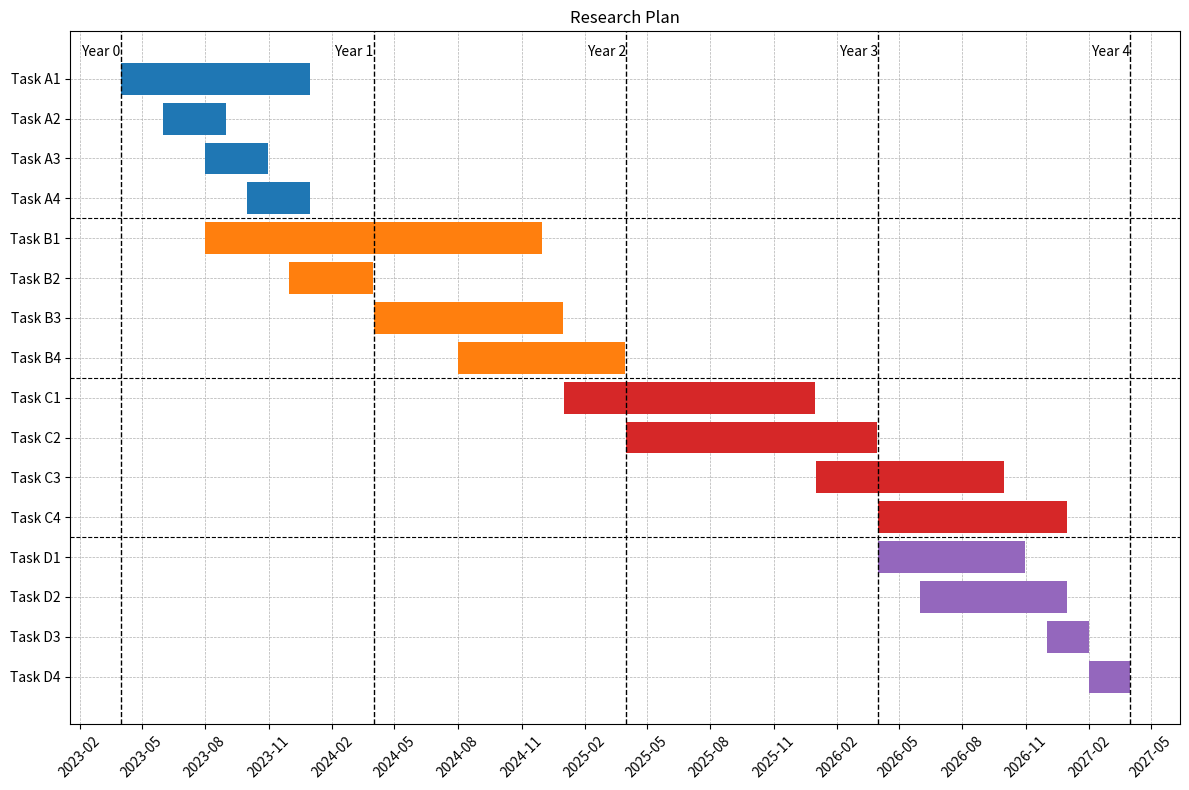

Write the Python code that produced this figure.
import matplotlib.pyplot as plt
import matplotlib.dates as mdates
from datetime import datetime

# 定义任务
a_tasks = [
    {"name": "Task A1", "start": datetime(2023, 4, 1), "end": datetime(2023, 12, 31)},
    {"name": "Task A2", "start": datetime(2023, 6, 1), "end": datetime(2023, 8, 31)},
    {"name": "Task A3", "start": datetime(2023, 8, 1), "end": datetime(2023, 10, 31)},
    {"name": "Task A4", "start": datetime(2023, 10, 1), "end": datetime(2023, 12, 31)},
]
b_tasks = [
    {"name": "Task B1", "start": datetime(2023, 8, 1), "end": datetime(2024, 11, 30)},
    {"name": "Task B2", "start": datetime(2023, 12, 1), "end": datetime(2024, 3, 31)},
    {"name": "Task B3", "start": datetime(2024, 4, 1), "end": datetime(2024, 12, 31)},
    {"name": "Task B4", "start": datetime(2024, 8, 1), "end": datetime(2025, 3, 31)},
]
c_tasks = [
    {"name": "Task C1", "start": datetime(2025, 1, 1), "end": datetime(2025, 12, 31)},
    {"name": "Task C2", "start": datetime(2025, 4, 1), "end": datetime(2026, 3, 31)},
    {"name": "Task C3", "start": datetime(2026, 1, 1), "end": datetime(2026, 9, 30)},
    {"name": "Task C4", "start": datetime(2026, 4, 1), "end": datetime(2026, 12, 31)},
]
d_tasks = [
    {"name": "Task D1", "start": datetime(2026, 4, 1), "end": datetime(2026, 10, 31)},
    {"name": "Task D2", "start": datetime(2026, 6, 1), "end": datetime(2026, 12, 31)},
    {"name": "Task D3", "start": datetime(2026, 12, 1), "end": datetime(2027, 1, 31)},
    {"name": "Task D4", "start": datetime(2027, 2, 1), "end": datetime(2027, 3, 31)},
]


# 重要日期
important_dates = [
    {"name": "Year 0",  "date": datetime(2023, 4, 1)},
    {"name": "Year 1",  "date": datetime(2024, 4, 1)},
    {"name": "Year 2",  "date": datetime(2025, 4, 1)},
    {"name": "Year 3",  "date": datetime(2026, 4, 1)},
    {"name": "Year 4",  "date": datetime(2027, 4, 1)},
]

# 颜色映射
colors = {
    "a": "tab:blue",
    "b": "tab:orange",
    "c": "tab:red",
    "d": "tab:purple",
}

# 合并所有任务并记录分段长度
task_groups = [
    (a_tasks, colors["a"]),
    (b_tasks, colors["b"]),
    (c_tasks, colors["c"]),
    (d_tasks, colors["d"]),
]

all_tasks = []
section_lines = []

current_position = 0
for tasks, color in task_groups:
    all_tasks.extend([(t["name"], t["start"], t["end"], color) for t in tasks])
    current_position += len(tasks)
    section_lines.append(current_position - 0.5)

# 反转任务顺序
all_tasks.reverse()

# 创建图形
fig, ax = plt.subplots(figsize=(12, 8))

# 启用网格并设置zorder
ax.grid(True, which='both', linestyle='--', linewidth=0.5, zorder=1)

# 绘制甘特图
for i, (name, start, end, color) in enumerate(all_tasks):
    ax.broken_barh([(start, end - start)], (i - 0.4, 0.8), facecolors=color, zorder=2)

# 添加虚线分割线
for line_position in section_lines[:-1]:
    ax.axhline(y=len(all_tasks) - line_position - 1, color='black', linewidth=0.8, linestyle='--', zorder=3)

# 添加重要日期竖线和标注
for date in important_dates:
    ax.axvline(x=date["date"], color='black', linewidth=1, linestyle='--', zorder=4)
    ax.text(date["date"], len(all_tasks) - 0.5, date["name"], rotation=0, verticalalignment='bottom', horizontalalignment='right', zorder=5)

# 设置轴标签和标题
ax.set_yticks(range(len(all_tasks)))
ax.set_yticklabels([task[0] for task in all_tasks])
ax.xaxis.set_major_locator(mdates.MonthLocator(interval=3))
ax.xaxis.set_major_formatter(mdates.DateFormatter('%Y-%m'))
plt.xticks(rotation=45)
ax.set_title('Research Plan')

plt.tight_layout()
plt.savefig("gan.png")